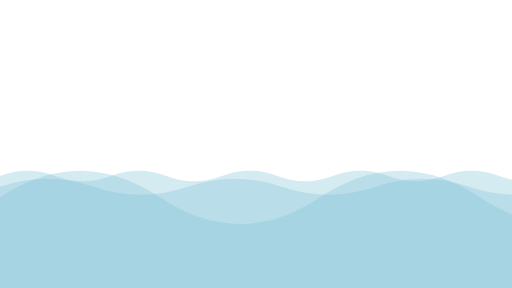
t = 0.00 s
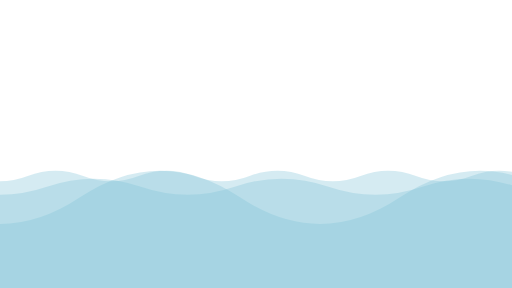
t = 1.25 s
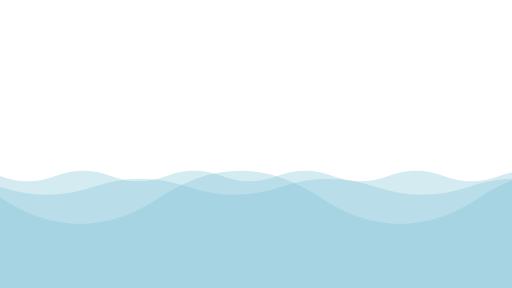
t = 2.50 s
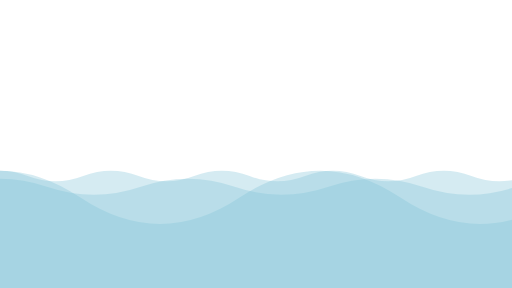
t = 3.75 s

The animated SVG that drew these frames (rendered in a browser with its animation timeline set to each time). Animation: 3 SMIL elements (animateMotion=3); one cycle of 5.00 s, repeats indefinitely.

<svg width='100%' height='100%' viewBox='0 0 960 540' xmlns='http://www.w3.org/2000/svg'
  xmlns:xlink='http://www.w3.org/1999/xlink' preserveAspectRatio='true' shape-rendering='auto' fill='rgba(0,0,0,0)'
  project-id="c666860960294c8895918fb614db3ed2" export-id="fc88c701c3fd4716914dfcc987f17e4e" cached="false">

  <defs>
    <path id='wavepath' d='M 0 2000 0 500 Q 150 400 300 500 t 300 0 300 0 300 0 300 0 300 0  v1000 z' />
    <path id='motionpath' d='M -600 0 0 0' />
    <path id='wavepath2' d='M 0 2000 0 500 Q 88 470 176 500 t 176 0 176 0 176 0 176 0 176 0 176 0 176 0  v1000 z' />
    <path id='motionpath2' d='M -352 0 0 0' />
    <path id='wavepath3'
      d='M 0 2000 0 500 Q 52 480 104 500 t 104 0 104 0 104 0 104 0 104 0 104 0 104 0 104 0 104 0 104 0 104 0  v1000 z' />
    <path id='motionpath3' d='M -208 0 0 0' />
  </defs>

  <rect width='100%' height='100%' fill='rgba(0,0,0,0)' />

  <g>
    <use xlink:href='#wavepath' y='-130' fill='rgba(128, 194, 217,0.33)'>
      <animateMotion dur='5s' repeatCount='indefinite'>
        <mpath xlink:href='#motionpath' />
      </animateMotion>
    </use>
  </g>
  <g>
    <use xlink:href='#wavepath2' y='-150' fill='rgba(128, 194, 217,0.33)'>
      <animateMotion dur='5s' repeatCount='indefinite'>
        <mpath xlink:href='#motionpath2' />
      </animateMotion>
    </use>
  </g>
  <g>
    <use xlink:href='#wavepath3' y='-170' fill='rgba(128, 194, 217,0.33)'>
      <animateMotion dur='5s' repeatCount='indefinite'>
        <mpath xlink:href='#motionpath3' />
      </animateMotion>
    </use>
  </g>
</svg>